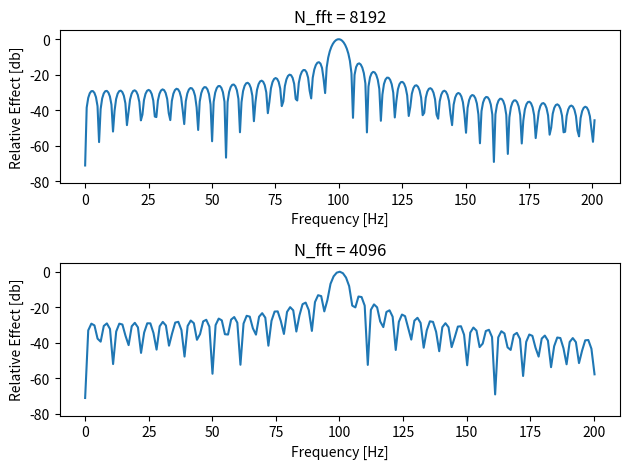

Here is the Python script that generated this plot:
import numpy as np
import matplotlib.pyplot as plt

numberOfSamples = 899
plotRange = 200

maxSampleLength = 4096*2

F_s = 5000
N_fft = 4096

delta_t = 0.2e-3  # Seconds
delta_f = F_s / N_fft

A = 1  # Volts
F = 100  # Hz

time = np.arange(0, numberOfSamples*delta_t, delta_t)
x_t = A * np.sin(2*np.pi*F*time)

# Add zero-padding to x_t
if len(x_t) < maxSampleLength:
    x_t_padded = np.pad(x_t, (0, maxSampleLength - len(x_t)), 'constant')
else:
    x_t_padded = x_t


X_f = np.fft.fft(x_t, N_fft)
# S_x = np.abs(X_f)**2
S_x = 20*np.log10(abs(X_f))  # Power in decibel
S_x_normalized = S_x - np.max(S_x)
frequencies = np.linspace(0, F_s/2, N_fft//2)
index_200Hz = int(np.ceil(201 / delta_f))

plt.subplot(2, 1, 2)
plt.plot(frequencies[:index_200Hz], S_x_normalized[:index_200Hz])
plt.xlabel('Frequency [Hz]')
plt.ylabel('Relative Effect [db]')
plt.ylim(-81, 5)
plt.title('N_fft = 4096')

X_f = np.fft.fft(x_t, N_fft*2)
S_x = 20*np.log10(abs(X_f))  # Power in decibel
S_x_normalized = S_x - np.max(S_x)
frequencies = np.linspace(0, F_s/2, (N_fft*2)//2)
index_200Hz = int(np.ceil(201 / (F_s/(N_fft*2))))

plt.subplot(2, 1, 1)
plt.plot(frequencies[:index_200Hz], S_x_normalized[:index_200Hz])
plt.xlabel('Frequency [Hz]')
plt.ylabel('Relative Effect [db]')
plt.ylim(-81, 5)
plt.title('N_fft = 8192')

plt.tight_layout()
plt.show()
